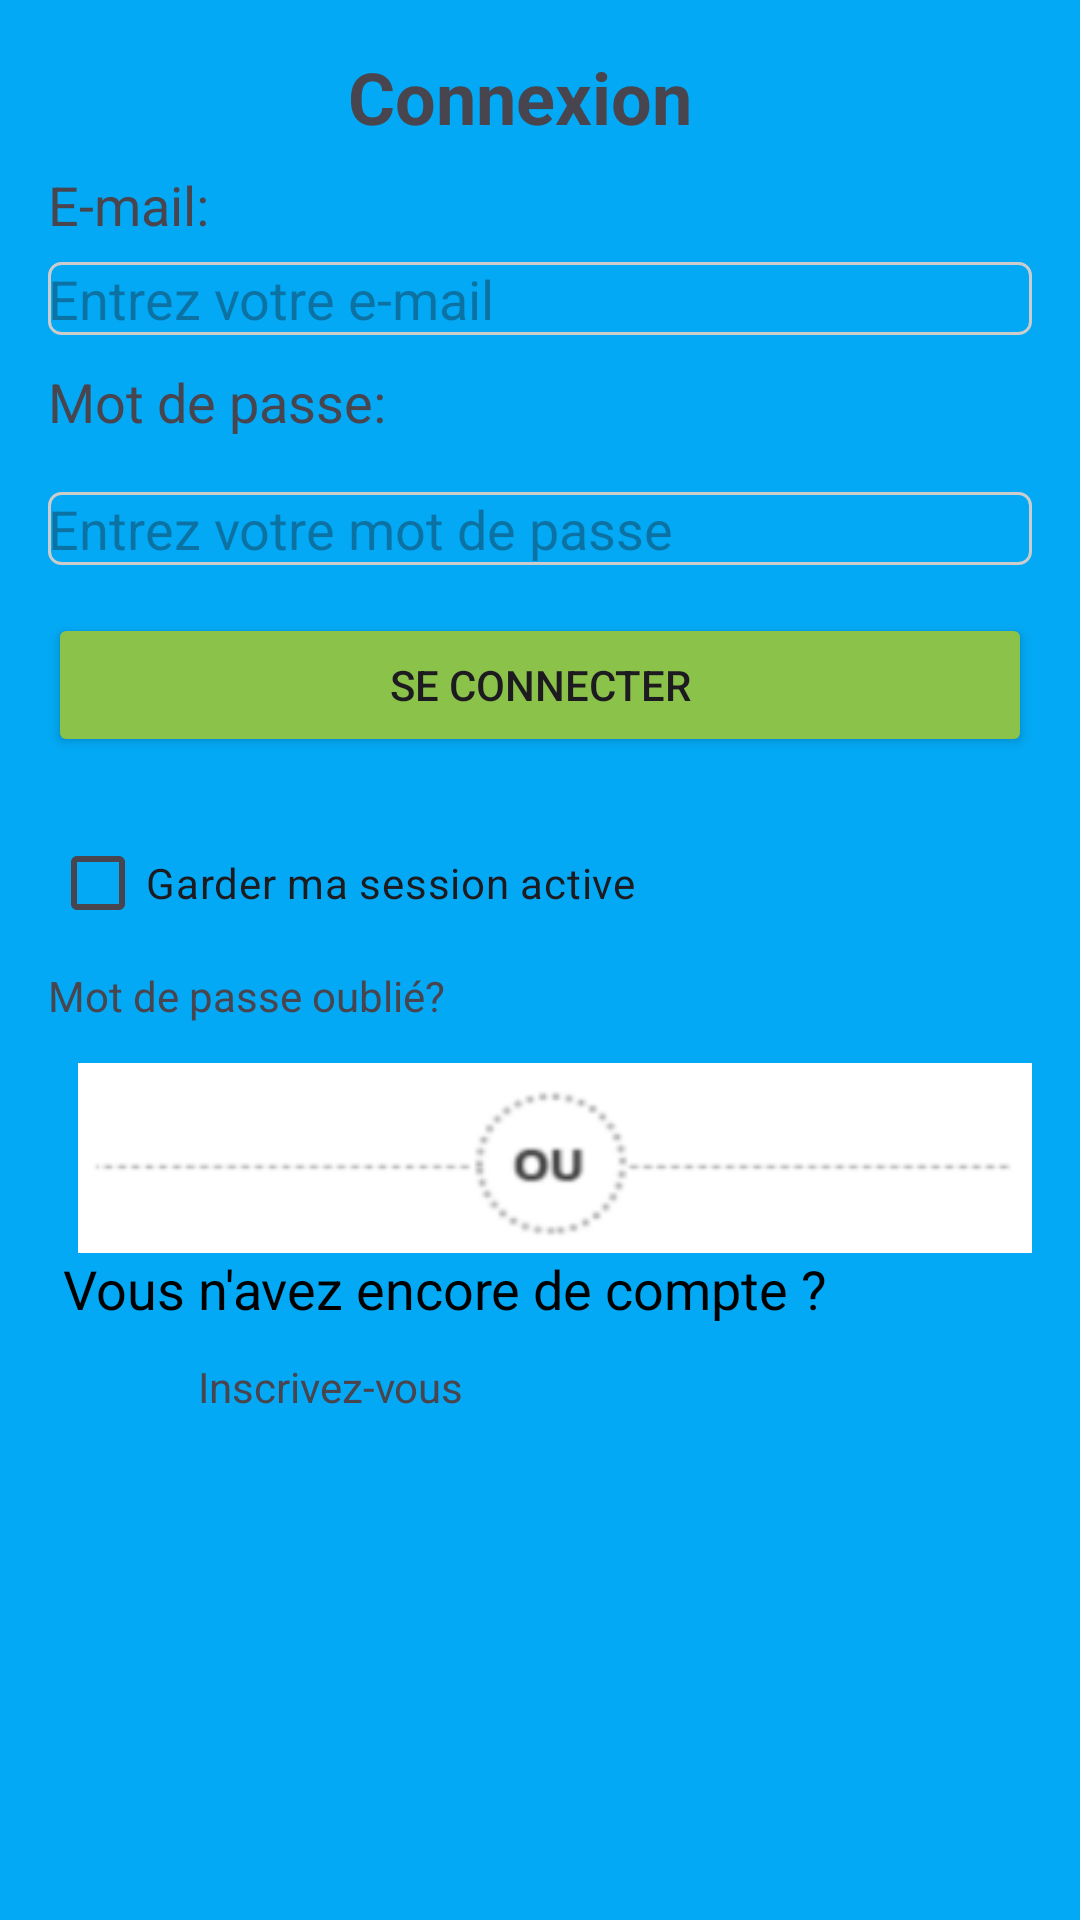

Here is an Android app screen rendered from its layout file. Give the layout XML and the strings, colors and styles it references.
<!-- AndroidManifest.xml: application theme Theme.ProjetDM -->
<!-- res/layout/activity_main.xml -->
<?xml version="1.0" encoding="utf-8"?>
    <RelativeLayout xmlns:android="http://schemas.android.com/apk/res/android"
        xmlns:app="http://schemas.android.com/apk/res-auto"
        xmlns:tools="http://schemas.android.com/tools"
        android:layout_width="match_parent"
        android:layout_height="match_parent"
        android:layout_centerInParent="true"
        android:padding="16dp"
    android:background="#03A9F4"
        tools:context=".MainActivity"
        tools:ignore="ExtraText">
        <TextView
            android:id="@+id/textViewTitle"
            android:layout_width="match_parent"
            android:layout_height="wrap_content"
            android:background="#03A9F4"
            android:paddingLeft="100dp"
            android:text="Connexion"
            android:textSize="24sp"
            android:textStyle="bold" />
        <TextView
            android:id="@+id/textViewEmailLabel"
            android:layout_width="wrap_content"
            android:layout_height="wrap_content"
            android:layout_marginStart="0dp"
            android:layout_marginTop="40dp"
            android:layout_marginEnd="20dp"
            android:text="E-mail:"
            android:textSize="18sp" />
        <EditText
            android:id="@+id/editTextEmail"
            android:layout_width="match_parent"
            android:layout_height="wrap_content"
            android:layout_below="@id/textViewEmailLabel"
            android:layout_marginTop="7dp"
            android:width="100dp"
            android:background="@drawable/edit_text_background"
            android:hint="Entrez votre e-mail"
            android:inputType="textEmailAddress" />
        <TextView
            android:id="@+id/textViewPasswordLabel"
            android:layout_width="wrap_content"
            android:layout_height="wrap_content"
            android:layout_below="@id/editTextEmail"
            android:layout_marginTop="10dp"
            android:layout_marginBottom="8dp"
            android:text="Mot de passe:"
            android:textSize="18sp" />
        <EditText
            android:id="@+id/editTextPassword"
            android:layout_width="match_parent"
            android:layout_height="wrap_content"
            android:layout_below="@id/textViewPasswordLabel"
            android:layout_marginTop="10dp"
            android:background="@drawable/edit_text_background"
            android:hint="Entrez votre mot de passe"
            android:inputType="textPassword" />
        <Button
            android:id="@+id/buttonLogin"
            android:layout_width="wrap_content"
            android:layout_height="wrap_content"
            android:layout_below="@id/editTextPassword"
            android:layout_centerVertical="true"
            android:layout_marginTop="16dp"
            android:width="800dp"
            android:backgroundTint="#8BC34A"
            android:hapticFeedbackEnabled="true"
            android:text="Se connecter"
            android:clickable="true"
            android:onClick="openSecondActivity2"
            app:cornerRadius="7dp"
            app:strokeColor="#CDDC39"
           />
        <CheckBox
            android:id="@+id/checkBoxRememberMe"
            android:layout_width="wrap_content"
            android:layout_height="wrap_content"
            android:layout_below="@id/buttonLogin"
            android:layout_alignEnd="@+id/textViewForgotPassword"
            android:layout_marginTop="18dp"
            android:layout_marginEnd="-64dp"
            android:text="Garder ma session active" />
        <TextView
            android:id="@+id/textViewForgotPassword"
            android:layout_width="wrap_content"
            android:layout_height="wrap_content"
            android:layout_below="@id/buttonLogin"
            android:layout_marginTop="70dp"
            android:layout_marginBottom="16dp"
            android:text="Mot de passe oublié?" />
        <ImageView
            android:id="@+id/imageView"
            android:layout_width="match_parent"
            android:layout_height="wrap_content"
            android:layout_alignBottom="@+id/checkBoxRememberMe"
            android:layout_alignParentStart="true"
            android:layout_alignParentLeft="false"
            android:layout_alignParentRight="false"
            android:layout_marginStart="10dp"
            android:layout_marginBottom="-104dp"
            android:src="@drawable/ou" />

        <TextView
            android:id="@+id/textView"
            android:layout_width="match_parent"
            android:padding="5dp"
            android:layout_height="wrap_content"
            android:text="Vous n'avez encore de compte ?"
            android:textColor="@color/black"
            android:textSize="18sp"
            android:layout_alignBottom="@+id/imageView"
            android:layout_marginBottom="-25dp"
           />
    <TextView
        android:id="@+id/textViewLink"
        android:layout_width="wrap_content"
        android:layout_height="wrap_content"
        android:text="Inscrivez-vous"
        android:padding="50dp"
        android:textColor="@color/link_color"
        android:clickable="true"
        android:onClick="openSecondActivity"
        android:layout_alignBottom="@+id/imageView"
        android:layout_marginBottom="-100dp"/>
    </RelativeLayout>
<!-- resources referenced by this layout -->
<resources>
  <!-- drawable edit_text_background (drawable) -->
  <?xml version="1.0" encoding="utf-8"?>
  <shape xmlns:android="http://schemas.android.com/apk/res/android"
      android:shape="rectangle">
      <stroke
          android:width="1dp"
          android:color="#CCCCCC"/> 
      <corners
          android:radius="4dp"/> 
  </shape>
  <!-- drawable ou: png bitmap (drawable, 4425 bytes) -->
  <style name="Theme.ProjetDM" parent="Base.Theme.ProjetDM" />
  <style name="Base.Theme.ProjetDM" parent="Theme.Material3.DayNight.NoActionBar">
          
          
      </style>
  <!-- not gathered from this repository: default colours our renderer supplied (Android Studio template values) -->
  <color name="black">#FF000000</color>
</resources>
